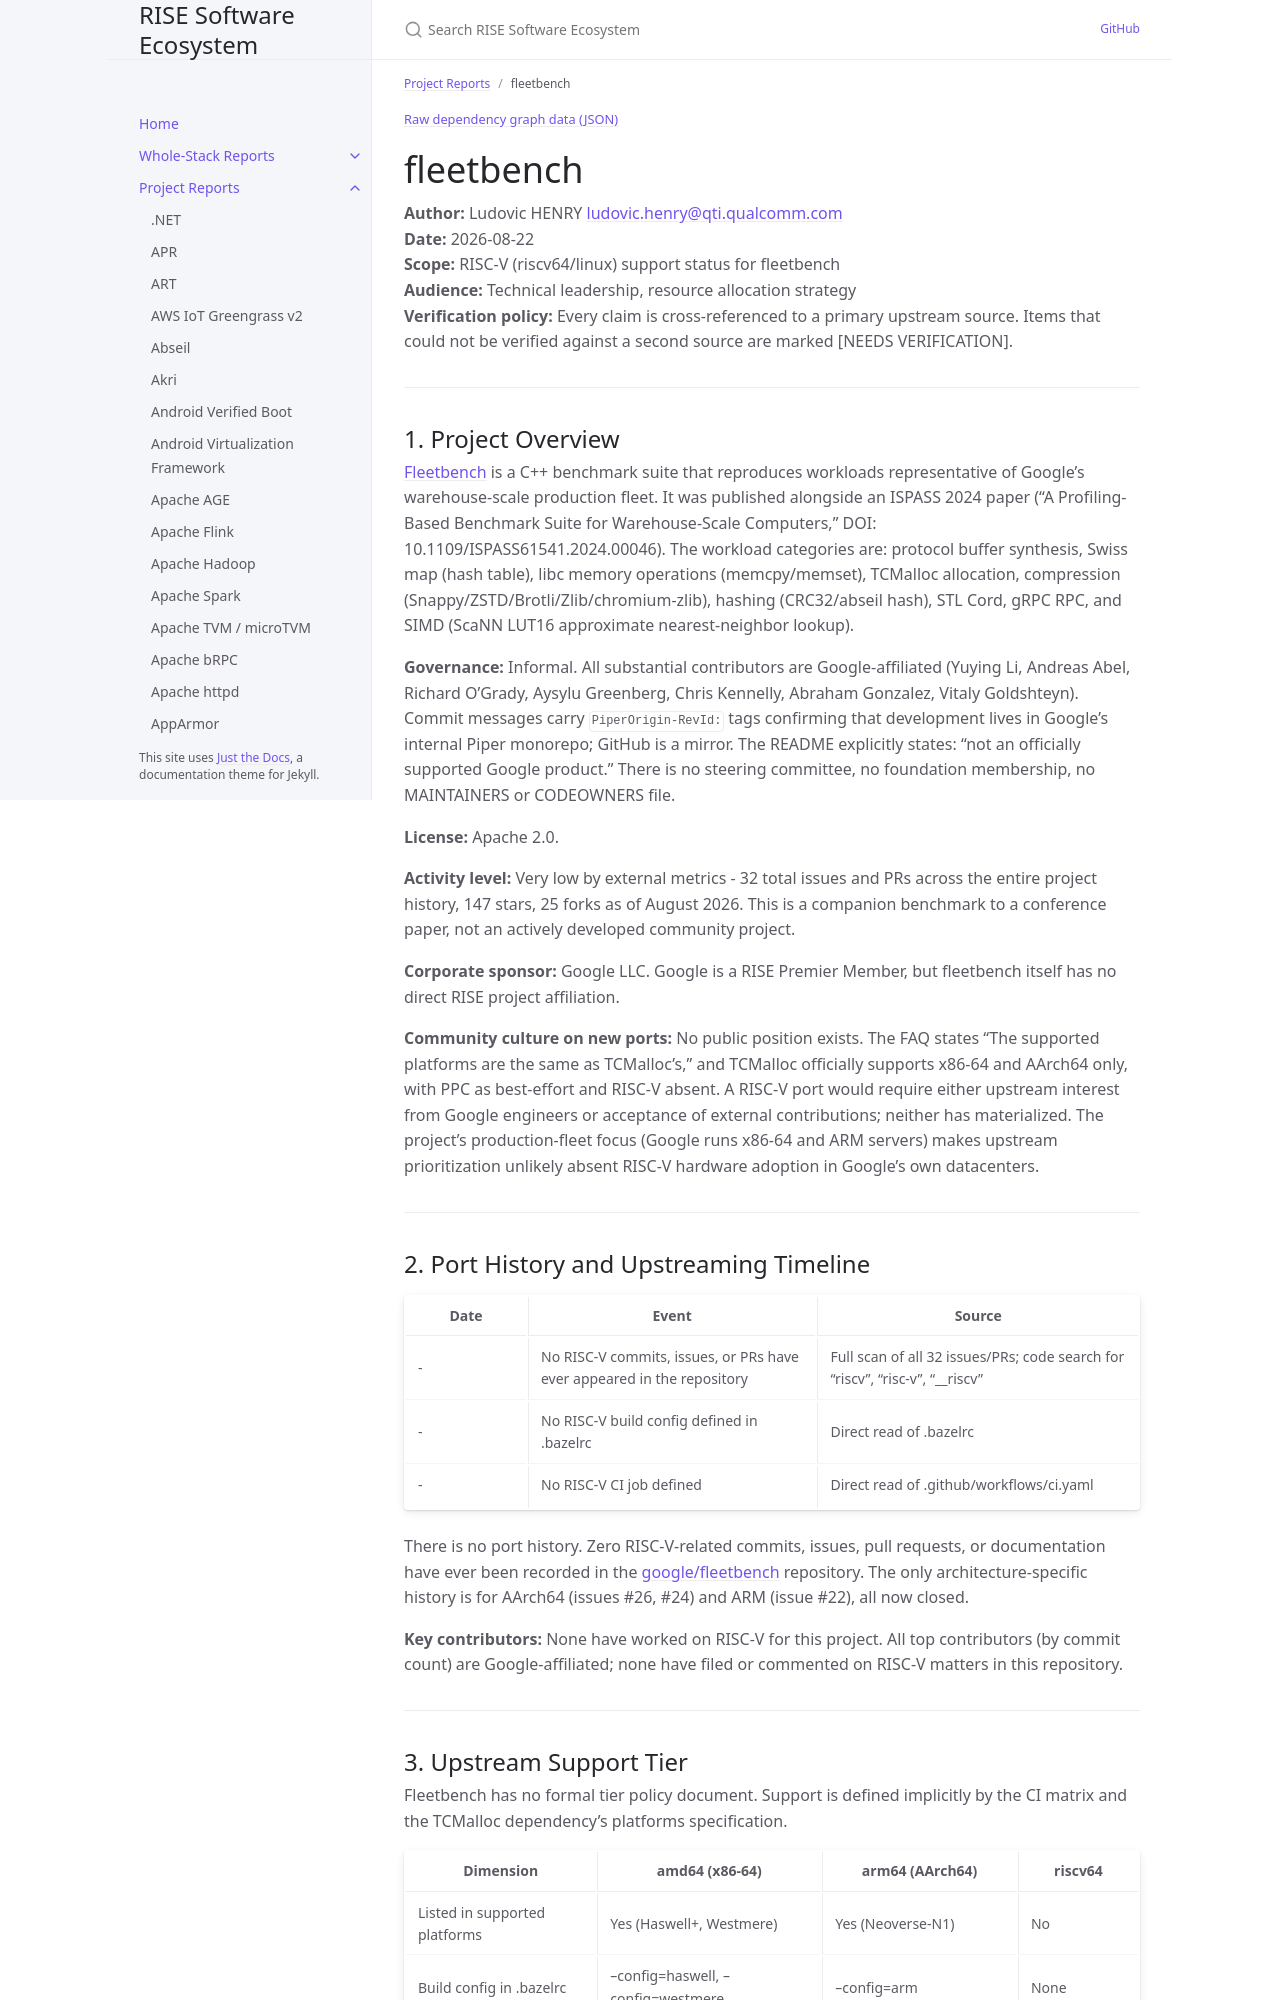

repository: riseproject-dev/sw-ecosystem · page: pr-preview/pr-9/project-reports/fleetbench.html · generator: jekyll

---
title: fleetbench
parent: Project Reports
dependencies:
  - name: tcmalloc
    relation: runtime-dependency
    criticality: critical
  - name: Highway
    relation: runtime-dependency
    criticality: optional
  - name: Abseil
    relation: runtime-dependency
    criticality: critical
  - name: Protocol Buffers
    relation: runtime-dependency
    criticality: critical
  - name: gRPC
    relation: runtime-dependency
    criticality: optional
  - name: brotli
    relation: runtime-dependency
    criticality: optional
  - name: snappy
    relation: runtime-dependency
    criticality: optional
  - name: zstd
    relation: runtime-dependency
    criticality: optional
  - name: benchmark
    relation: test-dependency
    criticality: critical
  - name: re2
    relation: runtime-dependency
    criticality: optional
  - name: ScaNN
    relation: runtime-dependency
    criticality: optional
  - name: LLVM libc
    relation: runtime-dependency
    criticality: optional
  - name: libpfm4
    relation: runtime-dependency
    criticality: optional
  - name: libzip
    relation: runtime-dependency
    criticality: optional
  - name: zlib
    relation: runtime-dependency
    criticality: optional
  - name: libnuma
    relation: runtime-dependency
    criticality: optional
---

{% include dependency-graph.html slug="dependencies" subset="fleetbench" %}

# fleetbench

**Author:** Ludovic HENRY <ludovic.henry@qti.qualcomm.com><br/>
**Date:** 2026-08-22<br/>
**Scope:** RISC-V (riscv64/linux) support status for fleetbench<br/>
**Audience:** Technical leadership, resource allocation strategy<br/>
**Verification policy:** Every claim is cross-referenced to a primary upstream source. Items that could not be verified against a second source are marked [NEEDS VERIFICATION].<br/>

---
